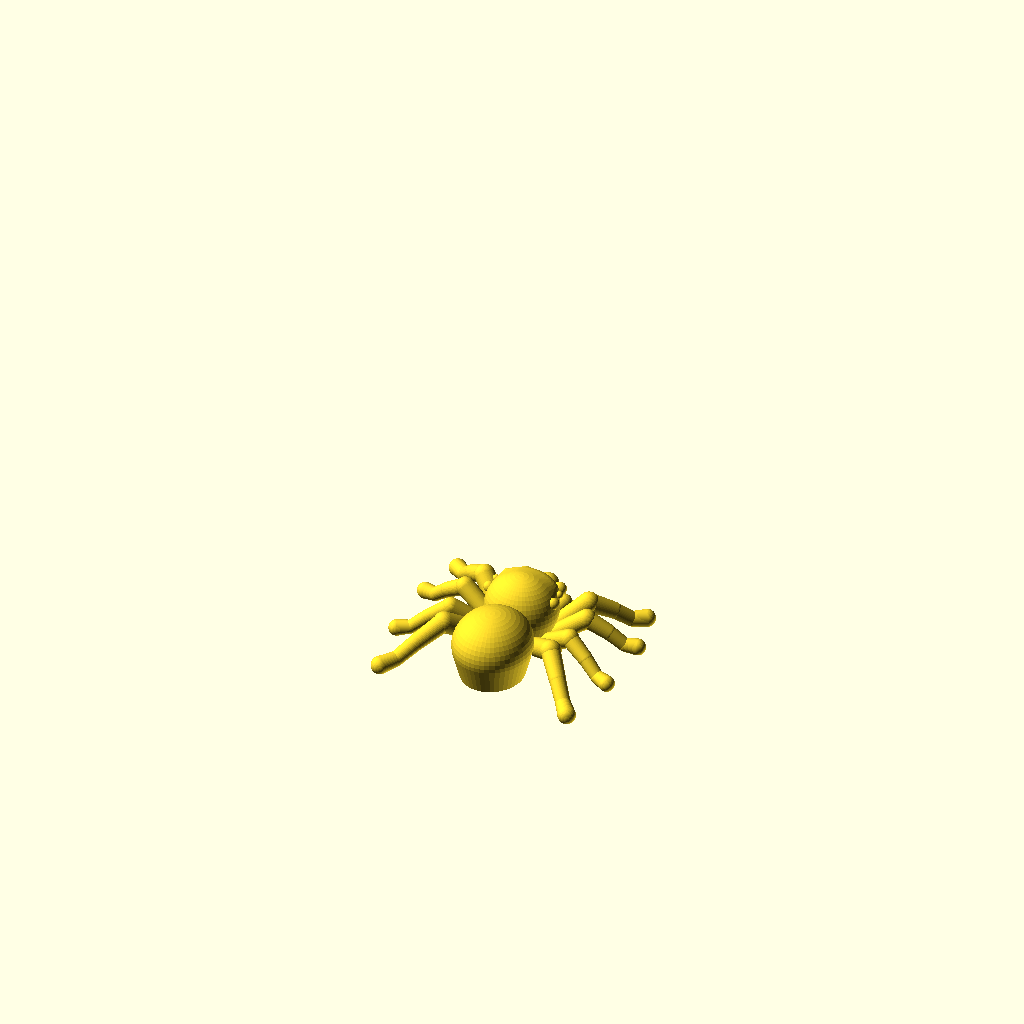
Cell 1 — every parameter at its default value.
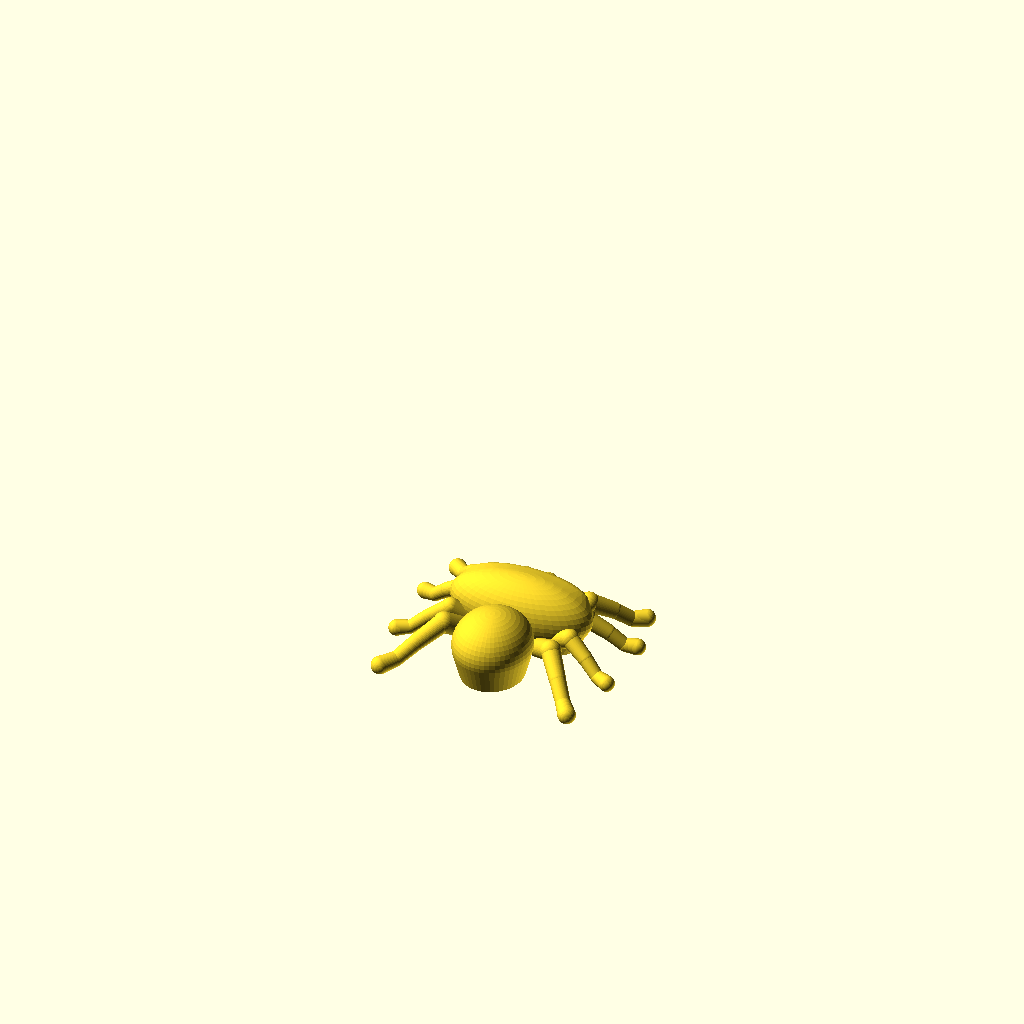
Cell 2 — head_width set to 23.2, the other parameters unchanged.
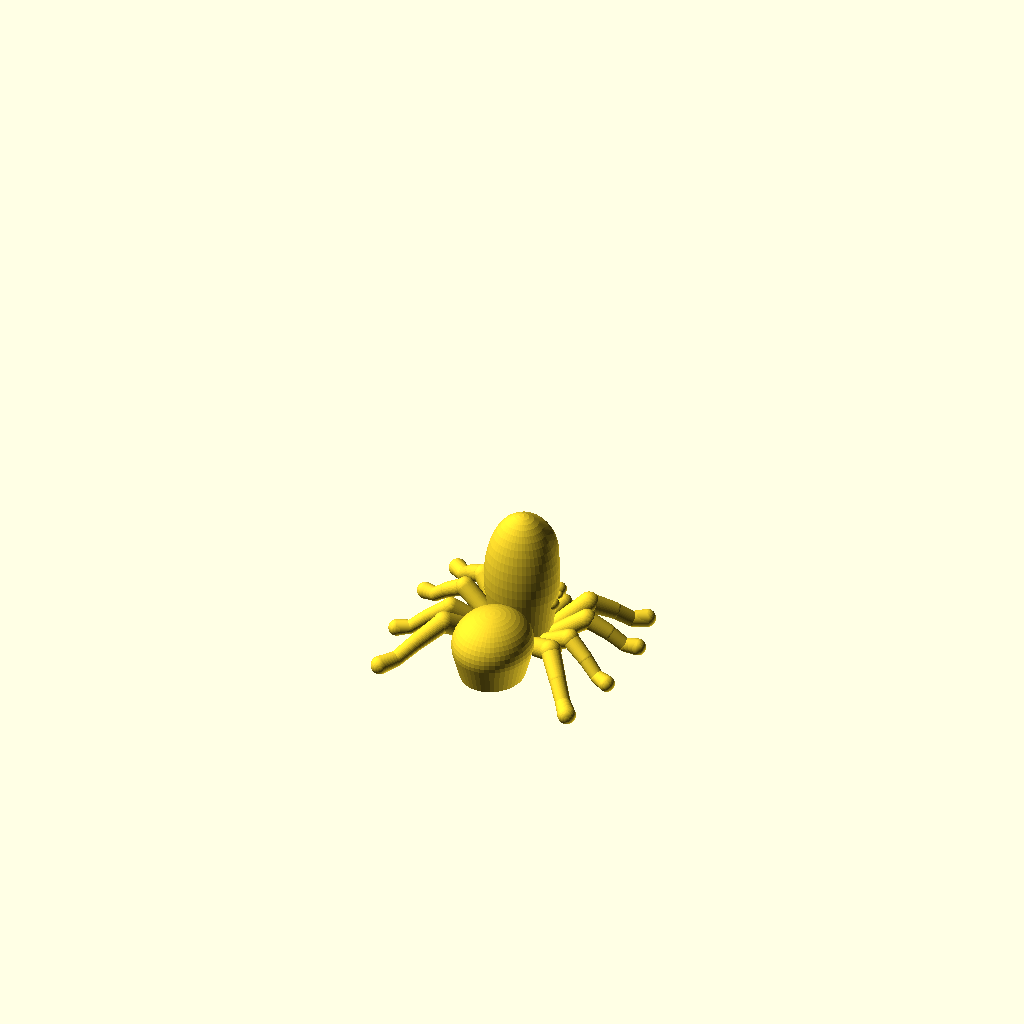
Cell 3 — head_height set to 22, the other parameters unchanged.
All cells are drawn from the same view direction (rotation 55°, 0°, 25°, orthographic, colour scheme Cornfield), but the view is re-fitted for each cell, so position and scale can differ between cells as well as the parameter.
OpenSCAD source file tiny_jumping_spider/tiny_jumping_spider.scad:
// ============================================================================
// Tiny Jumping Spider (Salticidae) - Parametric OpenSCAD Source
// Support-Free Print Orientation: Flat on Z = 0 build plate
// Purely round articulated capsule legs (coxa -> femur -> patella -> tibia -> paw)
// ============================================================================

scale_factor     = 1.0;
head_width       = 11.6;
head_length      = 10.6;
head_height      = 11.0;
head_center_y    = 3.5;

abdomen_width    = 12.2;
abdomen_length   = 13.6;
abdomen_height   = 10.6;
abdomen_center_y = -6.8;

ame_radius       = 1.8;
ale_radius       = 1.08;
ple_radius       = 0.92;
leg_thickness    = 1.42;
pedipalp_radius  = 1.35;

$fn = 48;

module round_capsule(a, b, ra, rb) {
    hull() {
        translate(a) sphere(r=ra);
        translate(b) sphere(r=rb);
    }
}

scale([scale_factor, scale_factor, scale_factor])
intersection() {
    translate([-50, -50, 0]) cube([100, 100, 50]); // Flat base at Z = 0
    union() {
        // Cephalothorax
        hull() {
            translate([0, head_center_y, head_height*0.5])
                scale([head_width/2, head_length/2, head_height/2]) sphere(r=1);
            translate([0, head_center_y + 2.1, head_height*0.68])
                scale([head_width*0.43, head_length*0.29, head_height*0.27]) sphere(r=1);
            translate([0, head_center_y, 0])
                scale([head_width*0.38, head_length*0.38, 0.2]) cylinder(r=1, h=1);
        }

        // Abdomen
        hull() {
            translate([0, abdomen_center_y, abdomen_height*0.5])
                scale([abdomen_width/2, abdomen_length/2, abdomen_height/2]) sphere(r=1);
            translate([0, abdomen_center_y, 0])
                scale([abdomen_width*0.40, abdomen_length*0.40, 0.2]) cylinder(r=1, h=1);
        }

        // 8 Jumping Spider Eyes (AME, ALE, PME, PLE)
        for (side = [-1, 1]) {
            translate([side * 1.85, head_center_y + 5.15, 6.75]) sphere(r=ame_radius);
            translate([side * 4.25, head_center_y + 4.25, 7.15]) sphere(r=ale_radius);
            translate([side * 5.20, head_center_y + 2.10, 7.70]) sphere(r=ple_radius*0.62);
            translate([side * 5.30, head_center_y - 0.15, 7.55]) sphere(r=ple_radius);

            // Chelicerae & Pedipalps
            round_capsule([side*1.35, head_center_y+5.0, 4.6], [side*1.2, head_center_y+5.2, 1.15], 1.30, 1.02);
            round_capsule([side*3.3, head_center_y+4.2, 2.6], [side*3.9, head_center_y+6.5, 3.2], pedipalp_radius*0.82, pedipalp_radius*0.96);
            round_capsule([side*3.9, head_center_y+6.5, 3.2], [side*2.3, head_center_y+8.0, 1.25], pedipalp_radius*0.98, pedipalp_radius*1.12);

            // 4 Pairs of Round Articulated Legs
            round_capsule([side*4.5, 5.8, 1.75], [side*8.6, 8.8, 5.35], leg_thickness*1.04, leg_thickness*1.12);
            round_capsule([side*8.6, 8.8, 5.35], [side*11.6, 11.2, 3.25], leg_thickness*1.04, leg_thickness*0.90);
            round_capsule([side*11.6, 11.2, 3.25], [side*13.8, 12.9, 1.25], leg_thickness*0.88, leg_thickness*0.80);
            round_capsule([side*13.8, 12.9, 1.25], [side*15.6, 14.3, 1.05], leg_thickness*0.82, leg_thickness*0.96);

            round_capsule([side*5.1, 3.8, 1.70], [side*10.0, 5.0, 5.15], leg_thickness*0.96, leg_thickness*1.05);
            round_capsule([side*10.0, 5.0, 5.15], [side*13.2, 5.8, 3.15], leg_thickness*0.96, leg_thickness*0.84);
            round_capsule([side*13.2, 5.8, 3.15], [side*15.6, 6.4, 1.20], leg_thickness*0.82, leg_thickness*0.74);
            round_capsule([side*15.6, 6.4, 1.20], [side*17.5, 6.9, 1.00], leg_thickness*0.76, leg_thickness*0.90);

            round_capsule([side*5.0, 1.6, 1.70], [side*9.8, -0.6, 5.05], leg_thickness*0.94, leg_thickness*1.02);
            round_capsule([side*9.8, -0.6, 5.05], [side*13.0, -1.9, 3.10], leg_thickness*0.94, leg_thickness*0.82);
            round_capsule([side*13.0, -1.9, 3.10], [side*15.4, -2.9, 1.20], leg_thickness*0.80, leg_thickness*0.72);
            round_capsule([side*15.4, -2.9, 1.20], [side*17.3, -3.7, 1.00], leg_thickness*0.74, leg_thickness*0.88);

            round_capsule([side*4.4, -0.4, 1.75], [side*8.8, -5.2, 5.45], leg_thickness*1.06, leg_thickness*1.15);
            round_capsule([side*8.8, -5.2, 5.45], [side*11.6, -8.8, 3.30], leg_thickness*1.06, leg_thickness*0.92);
            round_capsule([side*11.6, -8.8, 3.30], [side*13.8, -11.5, 1.25], leg_thickness*0.90, leg_thickness*0.82);
            round_capsule([side*13.8, -11.5, 1.25], [side*15.4, -13.7, 1.05], leg_thickness*0.84, leg_thickness*0.98);
        }
    }
}
Parameter table extracted from the source (name, type, default, range or options):
scale_factor: number, default 1
head_width: number, default 11.6
head_length: number, default 10.6
head_height: number, default 11
head_center_y: number, default 3.5
abdomen_width: number, default 12.2
abdomen_length: number, default 13.6
abdomen_height: number, default 10.6
abdomen_center_y: number, default -6.8
ame_radius: number, default 1.8
ale_radius: number, default 1.08
ple_radius: number, default 0.92
leg_thickness: number, default 1.42
pedipalp_radius: number, default 1.35
